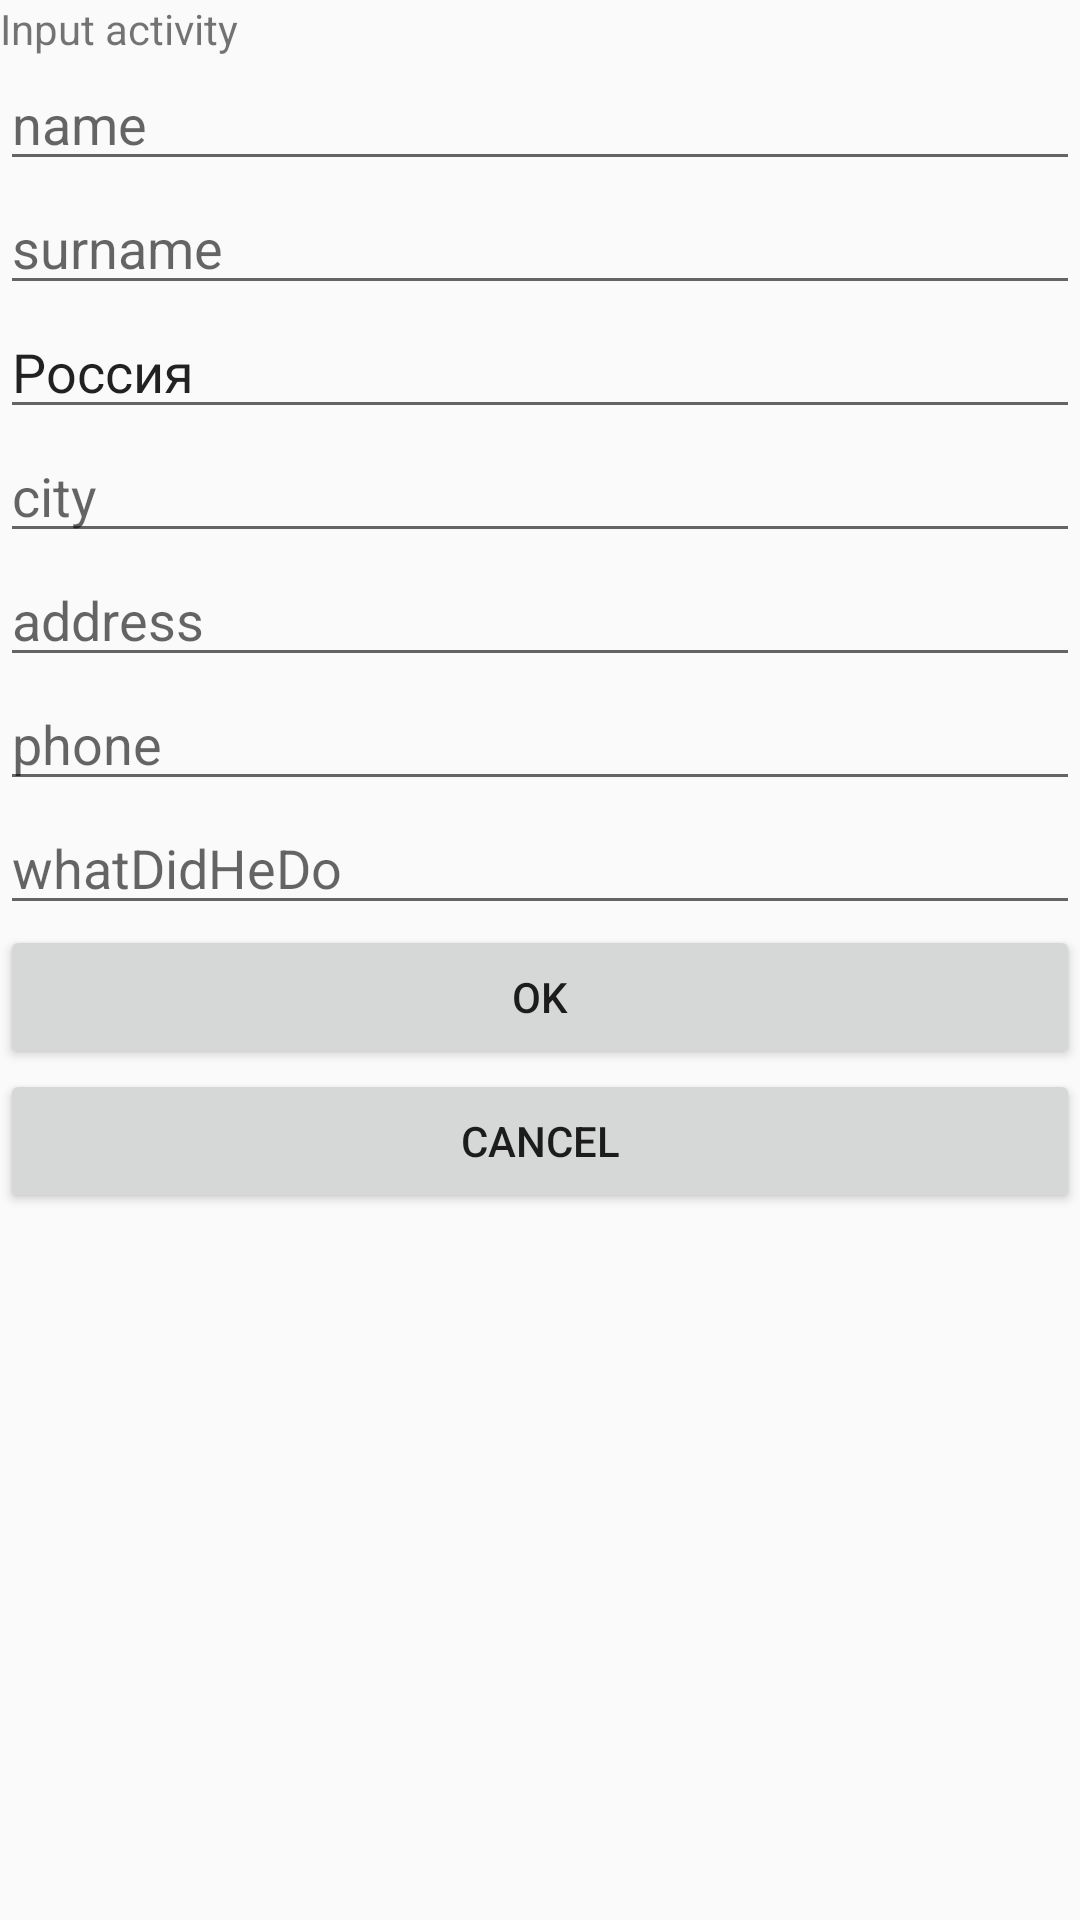

Here is an Android app screen rendered from its layout file. Give the layout XML and the strings, colors and styles it references.
<!-- AndroidManifest.xml: application theme AppTheme -->
<!-- res/layout/input.xml -->
<?xml version="1.0" encoding="utf-8"?>
<LinearLayout xmlns:android="http://schemas.android.com/apk/res/android"
    android:layout_width="match_parent"
    android:layout_height="match_parent"
    android:orientation="vertical"

    >
    <TextView
        android:layout_width="match_parent"
        android:layout_height="wrap_content"
        android:text="Input activity"/>
    <EditText
        android:layout_width="match_parent"
        android:layout_height="wrap_content"
        android:id="@+id/name"
        android:hint="@string/name"
        android:inputType="textPersonName"
        />
    <EditText
        android:layout_width="match_parent"
        android:layout_height="wrap_content"
        android:id="@+id/surname"
        android:hint="@string/surname"
        android:inputType="textPersonName"
        />
    <EditText
        android:layout_width="match_parent"
        android:layout_height="wrap_content"
        android:id="@+id/country"
        android:text="@string/russia"
        android:cursorVisible="false"
        android:focusable="false"
        />

    <android.widget.AutoCompleteTextView
        android:layout_width="match_parent"
        android:layout_height="wrap_content"
        android:id="@+id/city"
        android:hint="@string/city"
        />
    <EditText
        android:layout_width="match_parent"
        android:layout_height="wrap_content"
        android:id="@+id/address"
        android:hint="@string/address"
        android:inputType="textEmailAddress"
        />
    <EditText
        android:layout_width="match_parent"
        android:layout_height="wrap_content"
        android:id="@+id/phone"
        android:hint="@string/phone"
        android:inputType="phone"
        />
    <EditText
        android:layout_width="match_parent"
        android:layout_height="wrap_content"
        android:id="@+id/whatDidHeDo"
        android:hint="@string/whatDidHeDo"
        />

        <Button
            android:layout_width="match_parent"
            android:layout_height="wrap_content"

            android:id="@+id/ok"
            android:text="@string/OK"
            android:onClick="btnOkey"/>
        <Button
            android:layout_width="match_parent"
            android:layout_height="wrap_content"

            android:id="@+id/cancel"
            android:text="@string/CANCEL"
            android:onClick="btnCancel"/>

    </LinearLayout>
<!-- resources referenced by this layout -->
<resources>
  <string name="CANCEL">CANCEL</string>
  <string name="OK">OK</string>
  <string name="address">address</string>
  <string name="city">city</string>
  <string name="name">name</string>
  <string name="phone">phone</string>
  <string name="russia">Россия</string>
  <string name="surname">surname</string>
  <string name="whatDidHeDo">whatDidHeDo</string>
  <style name="AppTheme" parent="Theme.AppCompat.Light.NoActionBar" />
</resources>
